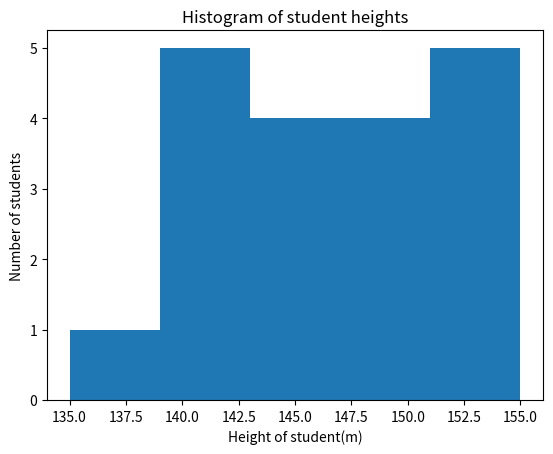

Write the Python code that produced this figure.
import numpy as np
import matplotlib.pyplot as plt

data = np.array([135, 140, 140, 140, 141, 142, 143, 144, 145, 146, 147, 148, 149, 150, 151, 152, 153, 154, 155])

# Use the Sturges' rule to determine the number of bins
n_bins = int(np.log2(len(data)) + 1)

plt.hist(data, bins=n_bins)
plt.xlabel('Height of student(m)')
plt.ylabel('Number of students')
plt.title('Histogram of student heights')
plt.show()
